Run: headless pygame with SDL's dummy video driver; simulated clock (each Clock.tick advances the game by its frame time, no real sleeping); random seed 0; keys injected as events and as key.get_pressed() state; mouse plan: one left click at the window centre at the start of phase 2, then a move to the lower-right quarter at the start of phase 3.
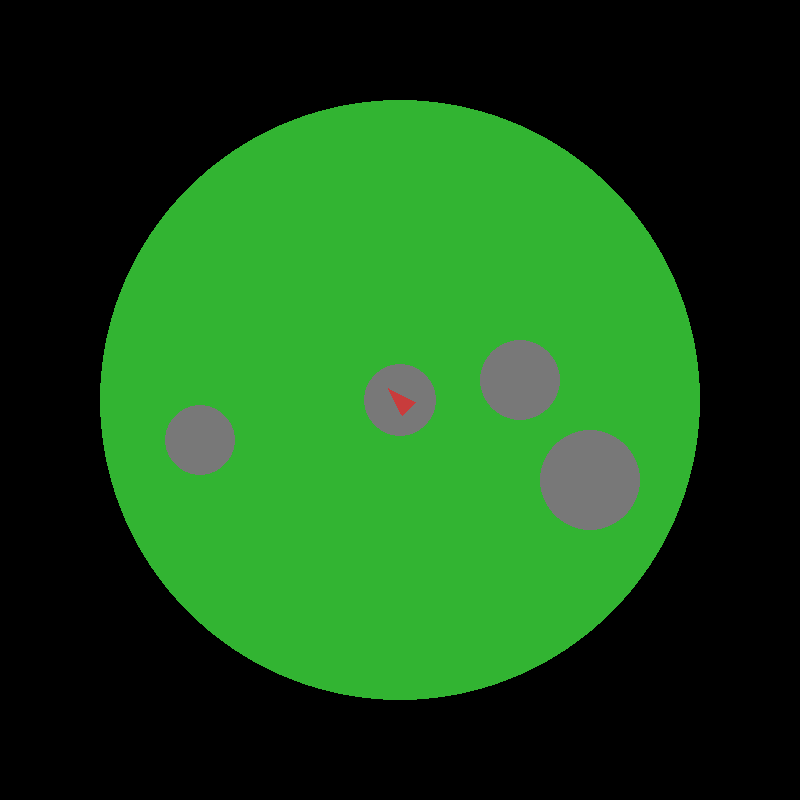
Frame 1 of 4 · flips 1–60 · no input
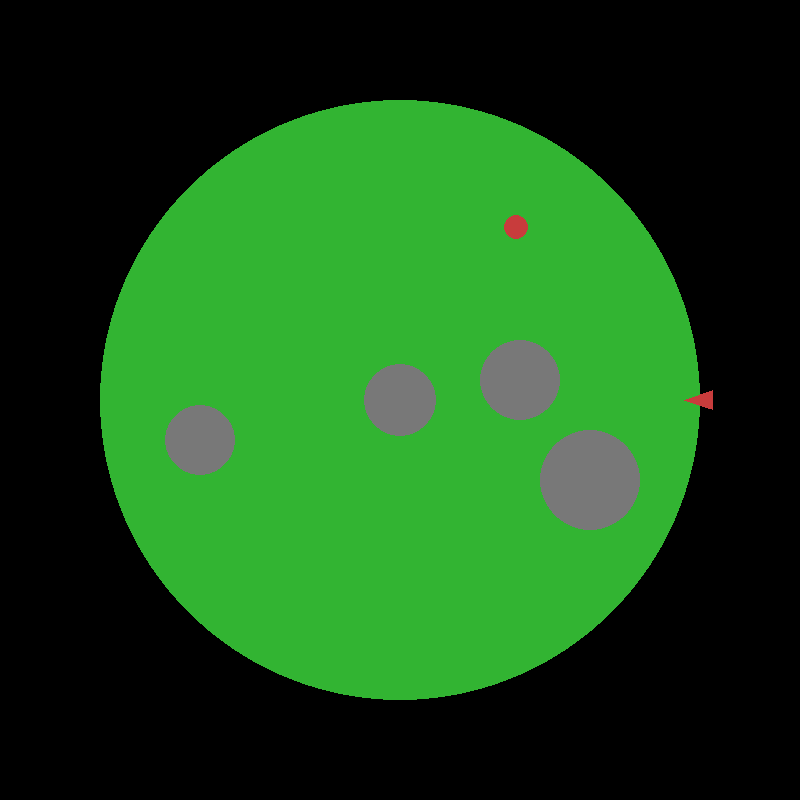
Frame 2 of 4 · flips 61–180 · clicked the window centre · tapped SPACE, RETURN · held RIGHT (→), D
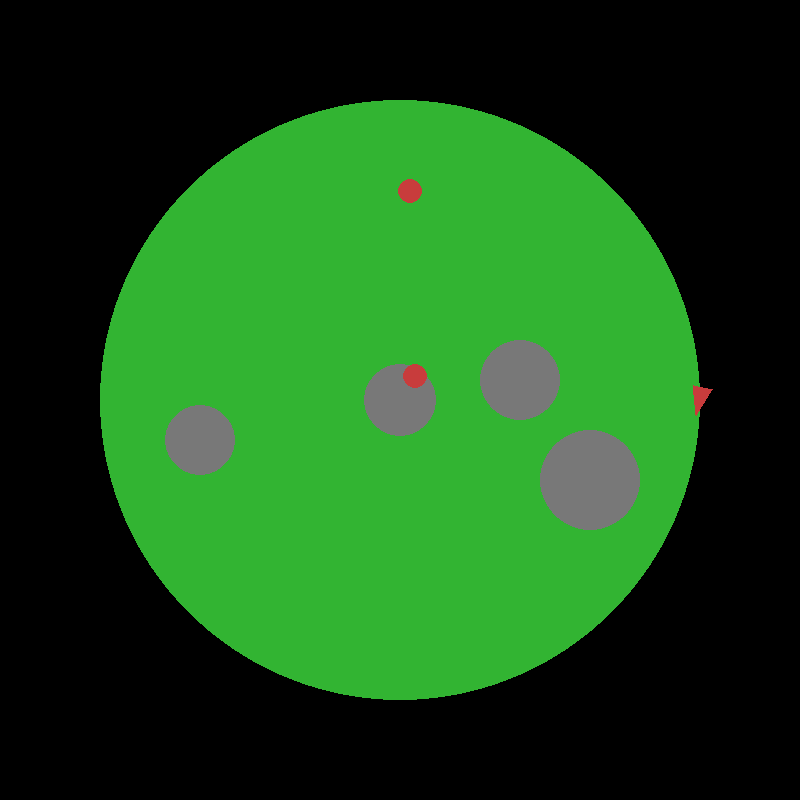
Frame 3 of 4 · flips 181–300 · moved the mouse to the lower-right quarter · held DOWN (↓), S
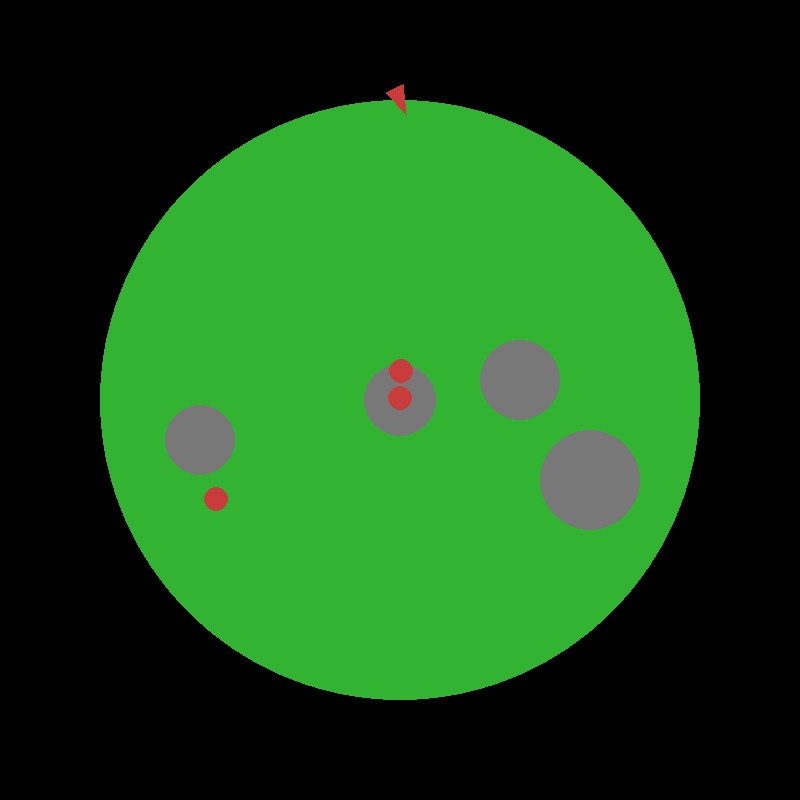
Frame 4 of 4 · flips 301–420 · held LEFT (←), A, UP (↑), W

The pygame program that drew these frames:

import pygame
import math
import random

pygame.init()
WIDTH, HEIGHT = 800, 800
screen = pygame.display.set_mode((WIDTH, HEIGHT))
pygame.display.set_caption("my game")

black = (0,0,0)
green = (50,180,50)
blue = (80,120,255)
red = (200,60,60)
yellow = (255,220,100)
gray = (120,120,120)

clock = pygame.time.Clock()
FPS = 60

planet_center = (WIDTH//2, HEIGHT//2)
planet_radius = 300

player_x = planet_center[0]
player_y = planet_center[1]
player_radius = 8
player_speed = 4
player_angle = 0

base_radius = 36

aliens=[]
alien_speed = 1.5
alien_radius = 12
alien_spawn_delay = 120
spawn_time = 0

mountains = [
    (planet_center[0]-200, planet_center[1]+40 , 35),
    (planet_center[0]+120, planet_center[1]-20, 40),
    (planet_center[0]+190, planet_center[1]+80, 50)
]

bullets = []
bullet_speed = 8
bullet_radius = 3

def draw_player(surface, x, y, angle):
    size = 16
    tip = (x + math.cos(angle) * size, y + math.sin(angle) * size)
    left = (x + math.cos(angle + 2.5) * size, y + math.sin(angle + 2.5) * size)
    right = (x + math.cos(angle - 2.5) * size, y + math.sin(angle - 2.5) * size)
    pygame.draw.polygon(surface, red, [tip, left, right])

running = True
while running:
    clock.tick(FPS)
    for event in pygame.event.get():
        if event.type == pygame.QUIT:
            running=False
        
        if event.type == pygame.MOUSEBUTTONDOWN:
            if event.button == 1:
                bullets.append([
                    player_x,
                    player_y,
                    math.cos(player_angle) * bullet_speed,
                    math.sin(player_angle) * bullet_speed
                ])
    
    keys= pygame.key.get_pressed()
    dx = dy = 0

    if keys[pygame.K_w]:
        dy-=1
    if keys[pygame.K_d]:
        dx+=1
    if keys[pygame.K_s]:
        dy+=1
    if keys[pygame.K_a]:
        dx-=1

    if dx != 0 or dy != 0:
        length = math.hypot(dx, dy)
        dx = dx/length*player_speed
        dy = dy/length*player_speed

    new_x = dx + player_x
    new_y = dy + player_y

    distance_to_center = math.hypot(
        new_x - planet_center[0],
        new_y - planet_center[1]
    )

    if distance_to_center <=  planet_radius :
        player_x = new_x
        player_y = new_y
    
    mouse_x, mouse_y = pygame.mouse.get_pos()
    player_angle = math.atan2(
        mouse_y - player_y,
        mouse_x - player_x
    )

    for bullet in bullets[:]:
        bullet[0] += bullet[2]
        bullet[1] += bullet[3]

        if math.hypot(bullet[0] - planet_center[0], bullet[1] - planet_center[1]) > planet_radius:
            bullets.remove(bullet)
            continue

        for mx, my, mr in mountains:
            if math.hypot(bullet[0] - mx, bullet[1] - my) < mr:
                bullets.remove(bullet)
                break

    spawn_time += 1
    if spawn_time >= alien_spawn_delay:
        spawn_time = 0
        angle = random.uniform(0, 2 * math.pi)
        ax = planet_center[0] + math.cos(angle) * planet_radius
        ay = planet_center[1] + math.sin(angle) * planet_radius
        aliens.append([ax, ay])

    for alien in aliens:
        dx = planet_center[0] - alien[0]
        dy = planet_center[1] - alien[1]
        length = math.hypot(dx, dy)
        if length != 0:
            alien[0] += dx/length * alien_speed
            alien[1] += dy/length * alien_speed

    screen.fill(black)
    pygame.draw.circle(screen, green, planet_center, planet_radius)
    pygame.draw.circle(screen, gray, planet_center, base_radius)
    draw_player(screen, player_x, player_y, player_angle)

    for alien in aliens:
        pygame.draw.circle(screen, red, (int(alien[0]), int(alien[1])), alien_radius)

    for mx, my, mr in mountains:
        pygame.draw.circle(screen, gray, (mx, my), mr)
    for bullet in bullets:
        pygame.draw.circle(
            screen, yellow, (int(bullet[0]), int(bullet[1])), bullet_radius
        )
    pygame.display.flip()
pygame.quit()
